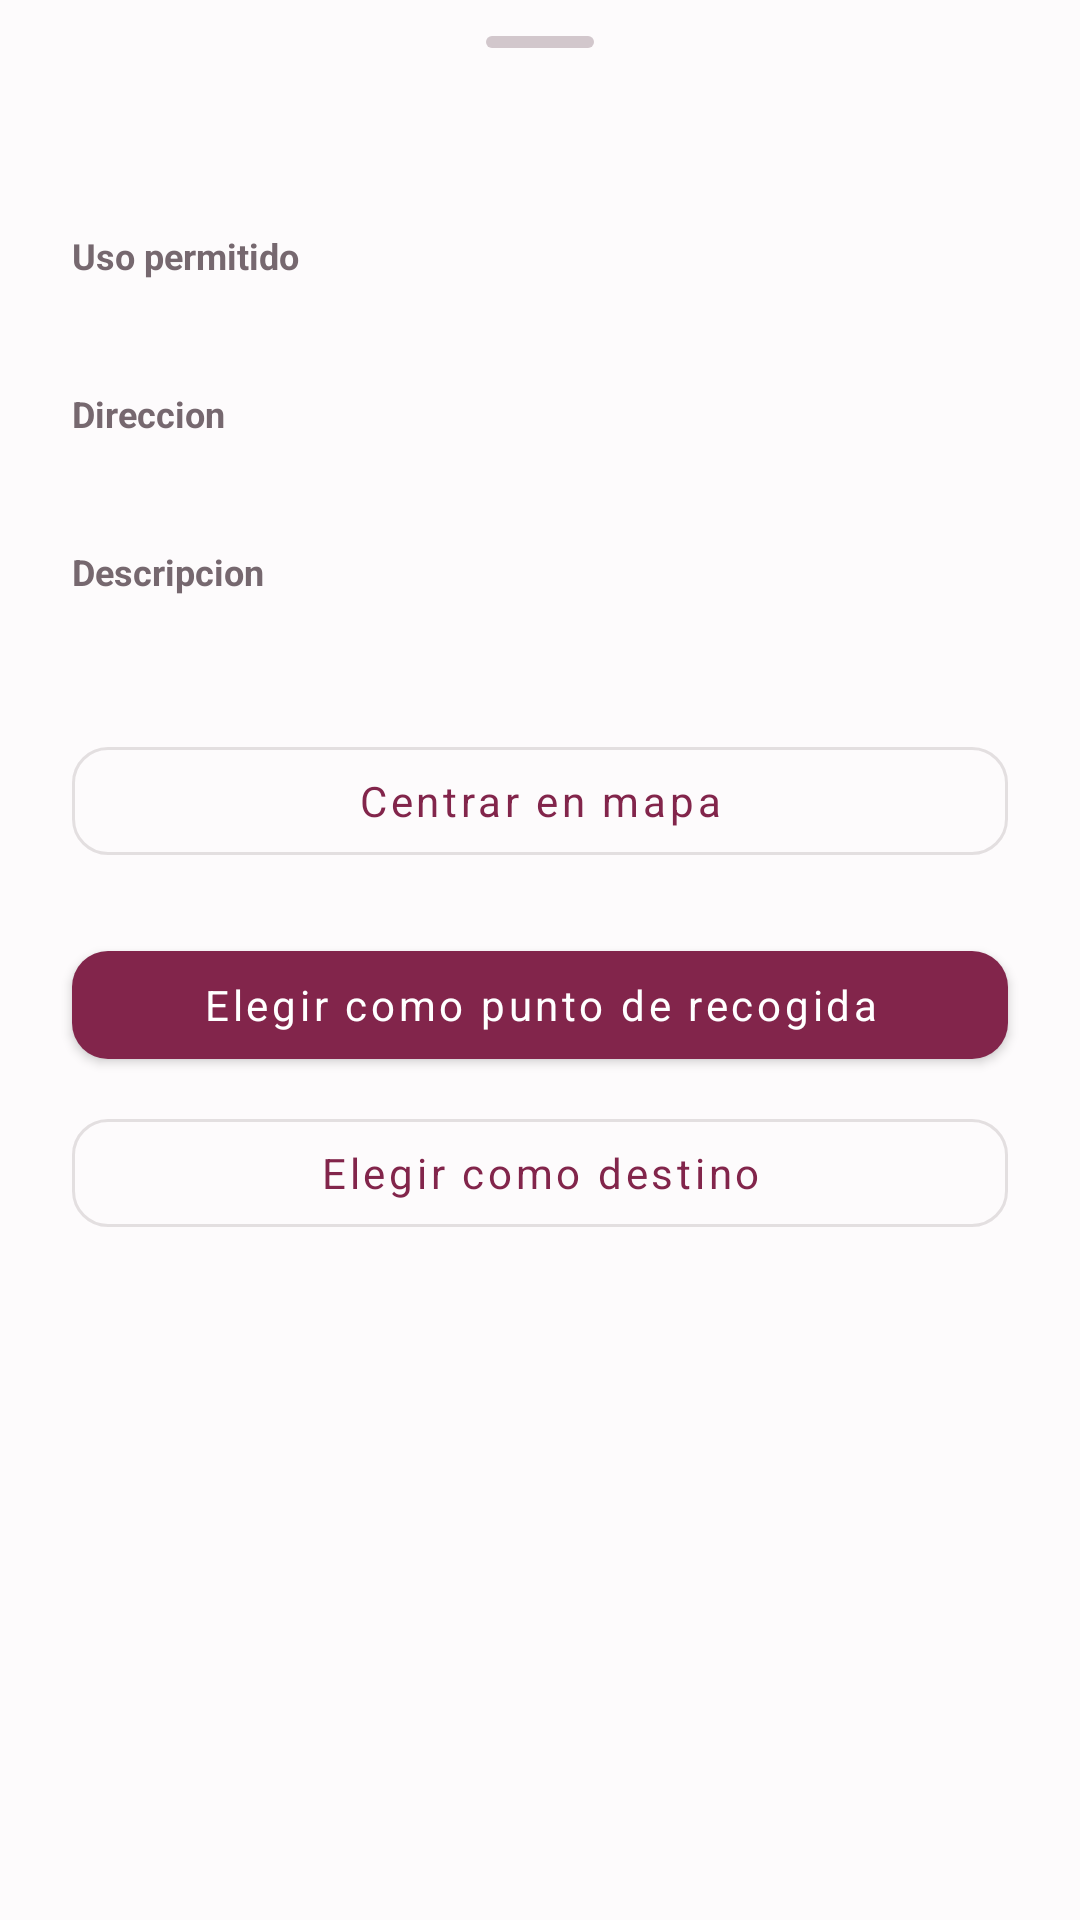

Layout XML and referenced resources for this Android screen:
<!-- AndroidManifest.xml: application theme Theme.ProyectoCarpooling -->
<!-- res/layout/bottom_sheet_safe_zone_detail.xml -->
<?xml version="1.0" encoding="utf-8"?>
<LinearLayout xmlns:android="http://schemas.android.com/apk/res/android"
    xmlns:app="http://schemas.android.com/apk/res-auto"
    android:layout_width="match_parent"
    android:layout_height="wrap_content"
    android:orientation="vertical"
    android:paddingBottom="28dp">

    <View
        android:layout_width="36dp"
        android:layout_height="4dp"
        android:layout_gravity="center_horizontal"
        android:layout_marginTop="12dp"
        android:background="@drawable/bg_bottom_sheet_handle" />

    <TextView
        android:id="@+id/safeZoneDetailTitle"
        android:layout_width="match_parent"
        android:layout_height="wrap_content"
        android:layout_marginStart="24dp"
        android:layout_marginTop="18dp"
        android:layout_marginEnd="24dp"
        android:textColor="@color/carpool_text_primary"
        android:textSize="20sp"
        android:textStyle="bold" />

    <TextView
        android:layout_width="match_parent"
        android:layout_height="wrap_content"
        android:layout_marginStart="24dp"
        android:layout_marginTop="16dp"
        android:layout_marginEnd="24dp"
        android:text="@string/safe_zone_detail_purpose_label"
        android:textColor="@color/carpool_text_secondary"
        android:textSize="12sp"
        android:textStyle="bold" />

    <TextView
        android:id="@+id/safeZoneDetailPurpose"
        android:layout_width="match_parent"
        android:layout_height="wrap_content"
        android:layout_marginStart="24dp"
        android:layout_marginTop="4dp"
        android:layout_marginEnd="24dp"
        android:textColor="@color/carpool_text_primary"
        android:textSize="15sp" />

    <TextView
        android:layout_width="match_parent"
        android:layout_height="wrap_content"
        android:layout_marginStart="24dp"
        android:layout_marginTop="12dp"
        android:layout_marginEnd="24dp"
        android:text="@string/safe_zone_detail_address_label"
        android:textColor="@color/carpool_text_secondary"
        android:textSize="12sp"
        android:textStyle="bold" />

    <TextView
        android:id="@+id/safeZoneDetailAddress"
        android:layout_width="match_parent"
        android:layout_height="wrap_content"
        android:layout_marginStart="24dp"
        android:layout_marginTop="4dp"
        android:layout_marginEnd="24dp"
        android:textColor="@color/carpool_text_primary"
        android:textSize="15sp" />

    <TextView
        android:layout_width="match_parent"
        android:layout_height="wrap_content"
        android:layout_marginStart="24dp"
        android:layout_marginTop="12dp"
        android:layout_marginEnd="24dp"
        android:text="@string/safe_zone_detail_description_label"
        android:textColor="@color/carpool_text_secondary"
        android:textSize="12sp"
        android:textStyle="bold" />

    <TextView
        android:id="@+id/safeZoneDetailDescription"
        android:layout_width="match_parent"
        android:layout_height="wrap_content"
        android:layout_marginStart="24dp"
        android:layout_marginTop="4dp"
        android:layout_marginEnd="24dp"
        android:textColor="@color/carpool_text_primary"
        android:textSize="15sp" />

    <com.google.android.material.button.MaterialButton
        android:id="@+id/safeZoneDetailCenterMapButton"
        style="@style/Widget.MaterialComponents.Button.OutlinedButton"
        android:layout_width="match_parent"
        android:layout_height="wrap_content"
        android:layout_marginStart="24dp"
        android:layout_marginTop="20dp"
        android:layout_marginEnd="24dp"
        android:text="@string/safe_zone_center_map_button"
        android:textAllCaps="false"
        app:cornerRadius="12dp" />

    <LinearLayout
        android:layout_width="match_parent"
        android:layout_height="wrap_content"
        android:layout_marginTop="20dp"
        android:orientation="vertical">

        <com.google.android.material.button.MaterialButton
            android:id="@+id/safeZoneDetailSelectOriginButton"
            style="@style/Widget.MaterialComponents.Button"
            android:layout_width="match_parent"
            android:layout_height="wrap_content"
            android:layout_marginStart="24dp"
            android:layout_marginEnd="24dp"
            android:text="@string/safe_zone_select_pickup_button"
            android:textAllCaps="false"
            app:cornerRadius="12dp" />

        <com.google.android.material.button.MaterialButton
            android:id="@+id/safeZoneDetailSelectDestinationButton"
            style="@style/Widget.MaterialComponents.Button.OutlinedButton"
            android:layout_width="match_parent"
            android:layout_height="wrap_content"
            android:layout_marginStart="24dp"
            android:layout_marginTop="8dp"
            android:layout_marginEnd="24dp"
            android:text="@string/safe_zone_select_destination_button"
            android:textAllCaps="false"
            app:cornerRadius="12dp" />
    </LinearLayout>

</LinearLayout>
<!-- resources referenced by this layout -->
<resources>
  <color name="carpool_text_primary">#FF2B141E</color>
  <color name="carpool_text_secondary">#FF76686F</color>
  <!-- drawable bg_bottom_sheet_handle (drawable) -->
  <?xml version="1.0" encoding="utf-8"?>
  <shape xmlns:android="http://schemas.android.com/apk/res/android" android:shape="rectangle">
      <solid android:color="@color/uber_handle" />
      <corners android:radius="2dp" />
  </shape>
  <string name="safe_zone_center_map_button">Centrar en mapa</string>
  <string name="safe_zone_detail_address_label">Direccion</string>
  <string name="safe_zone_detail_description_label">Descripcion</string>
  <string name="safe_zone_detail_purpose_label">Uso permitido</string>
  <string name="safe_zone_select_destination_button">Elegir como destino</string>
  <string name="safe_zone_select_pickup_button">Elegir como punto de recogida</string>
  <style name="Theme.ProyectoCarpooling" parent="Base.Theme.ProyectoCarpooling" />
  <color name="uber_handle">#FFD2C7CC</color>
  <style name="Base.Theme.ProyectoCarpooling" parent="Theme.Material3.DayNight.NoActionBar">
          <item name="colorPrimary">@color/uber_accent</item>
          <item name="colorOnPrimary">@color/uber_text_inverse</item>
          <item name="colorPrimaryContainer">@color/uber_chip_bg</item>
          <item name="colorOnPrimaryContainer">@color/uber_accent</item>
          <item name="colorSecondary">@color/carpool_text_secondary</item>
          <item name="colorOnSecondary">@color/uber_text_inverse</item>
          <item name="colorSurface">@color/white</item>
          <item name="colorOnSurface">@color/carpool_text_primary</item>
          <item name="colorSurfaceVariant">@color/carpool_surface</item>
          <item name="colorOnSurfaceVariant">@color/carpool_text_secondary</item>
          <item name="colorError">@color/uber_error</item>
          <item name="colorOnError">@color/uber_text_inverse</item>
          <item name="android:colorBackground">@color/carpool_surface</item>
          <item name="colorOnBackground">@color/carpool_text_primary</item>
          <item name="android:windowBackground">@color/carpool_surface</item>
          <item name="android:statusBarColor">@color/black</item>
          <item name="android:navigationBarColor">@color/white</item>
          <item name="android:windowLightStatusBar">true</item>
          <item name="fontFamily">sans-serif</item>
          <item name="android:fontFamily">sans-serif</item>
      </style>
  <color name="uber_accent">#FF82254B</color>
  <color name="uber_text_inverse">#FFFFFFFF</color>
  <color name="uber_chip_bg">#FFF4EFF1</color>
  <color name="white">#FFFFFFFF</color>
  <color name="carpool_surface">#FFFDFBFC</color>
  <color name="uber_error">#FFE02020</color>
  <color name="black">#FF000000</color>
</resources>
